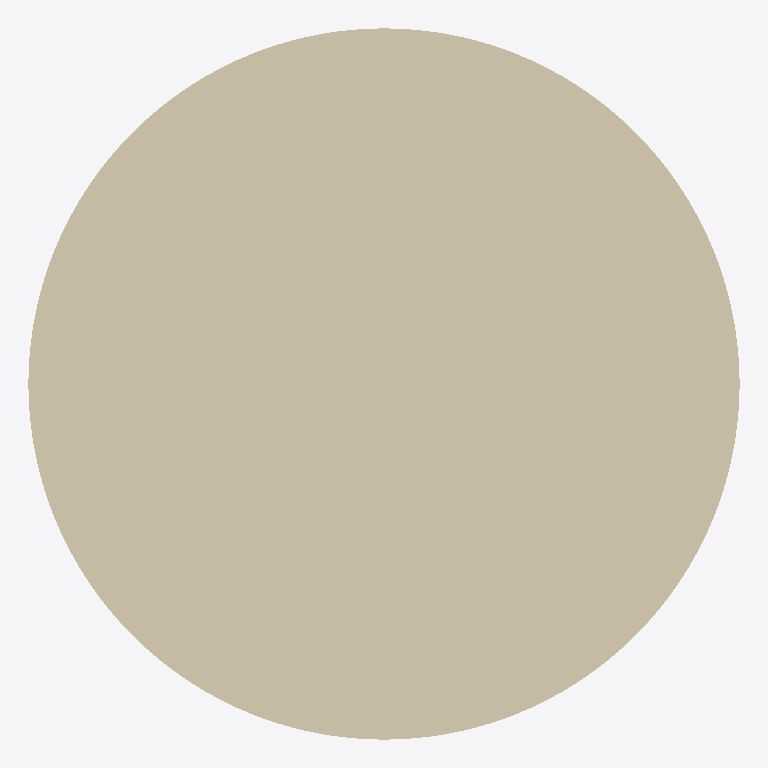
Plan cut of the same IFC building model at storey 'Floor' (level 0.00 m, cut at 1.40 m), seen from above with north up, elements coloured by IFC class: 1 wall (beige). No cut surface shows.
Extent 0.510 m × 0.510 m × 0.000 m (x, y, z). Storeys (1): Floor at 0.00 m. Elements (1): 1 IfcWallStandardCase.

HEADER;
FILE_DESCRIPTION(('ViewDefinition [CoordinationView_V2.0]'),'2;1');
FILE_NAME('test.ifc','2024-01-01',(''),(''),'','','');
FILE_SCHEMA(('IFC2X3'));
ENDSEC;
DATA;
#15=IFCPROJECT('1001',#3,'FuzzV2',$,$,$,$,(#14),#8);
#17=IFCSITE('1002',#3,'Site',$,$,#16,$,$,.ELEMENT.,$,$,$,$,$);
#19=IFCBUILDING('1004',#3,'Building',$,$,#16,$,$,.ELEMENT.,$,$,$);
#21=IFCBUILDINGSTOREY('1006',#3,'Floor',$,$,#16,$,$,.ELEMENT.,0.0);
#108=IFCWALLSTANDARDCASE('RV01',#3,'RevolvedWall',$,$,#16,#107,$);
ENDSEC;
